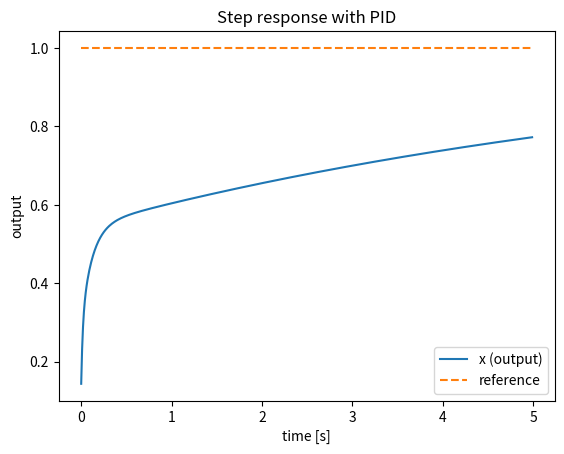
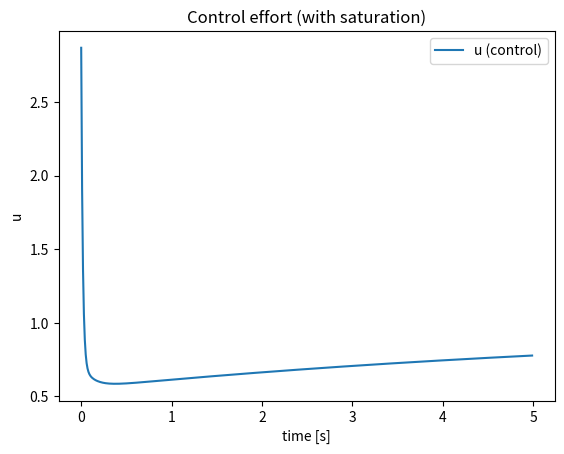
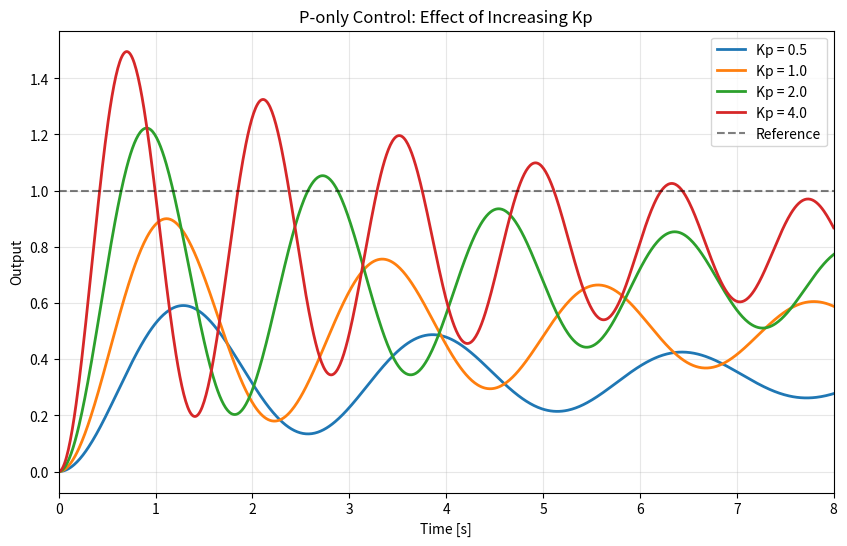
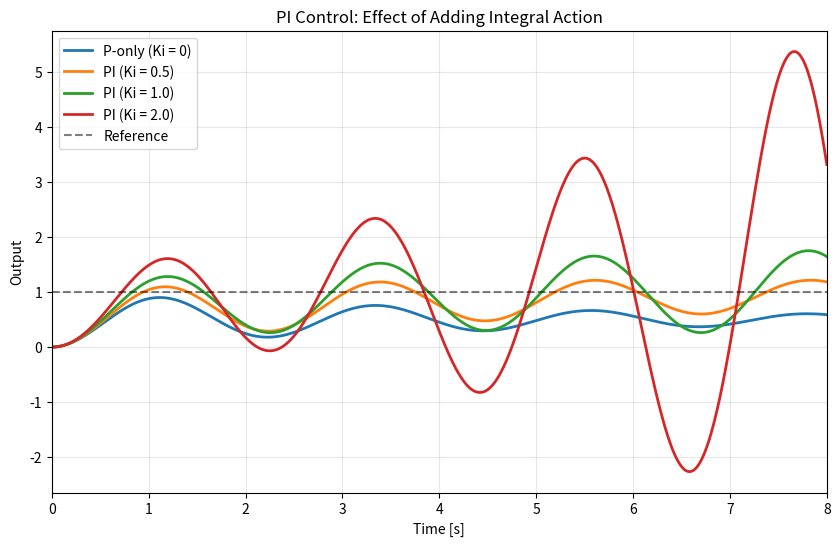
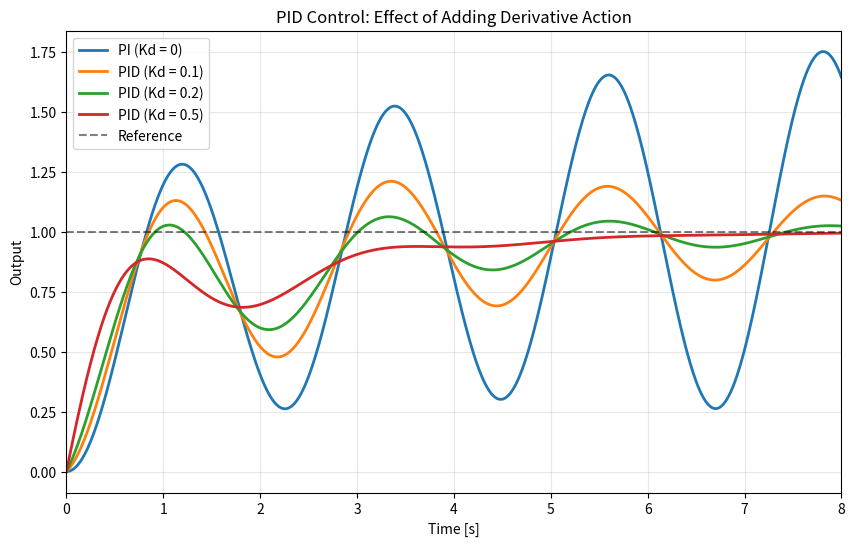
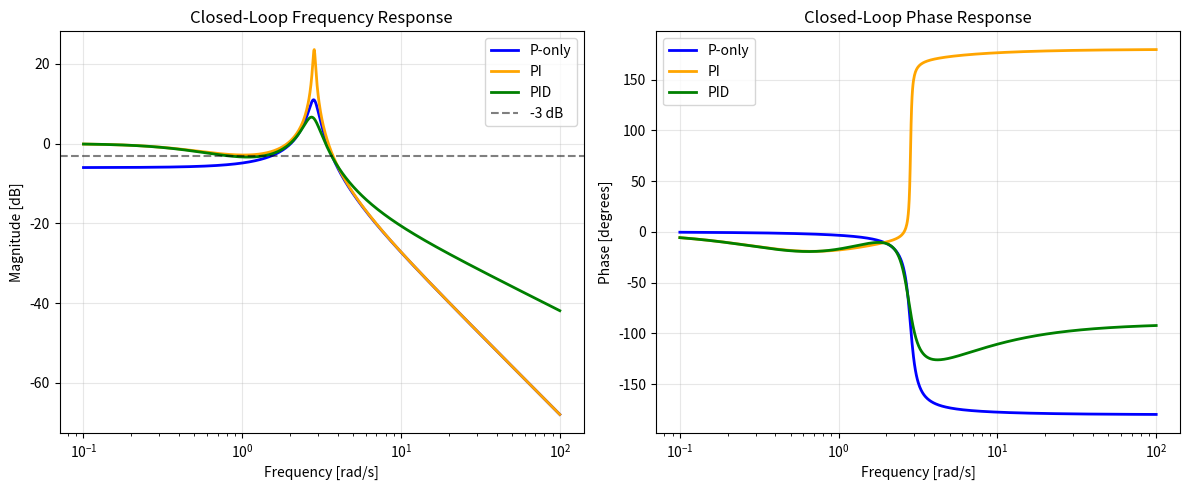

Here is the Python script that generated these plots, in order:
import numpy as np
import math

def pid_discrete(e, st, Kp=1.2, Ki=0.3, Kd=0.05, dt=0.01,
                 tau_d=0.02, umin=-5.0, umax=5.0, Taw=0.1):
    """
    One PID update with filtered D and back-calculation anti-windup.
    st = dict(integ, prev_e, d_filt)
    Returns (u, st)
    """
    integ, prev_e, d_filt = st["integ"], st["prev_e"], st["d_filt"]

    # trapezoidal integral
    integ = integ + 0.5*dt*(e + prev_e)

    # filtered derivative
    alpha = tau_d/(tau_d + dt) if tau_d > 0 else 0.0
    d_raw = (e - prev_e)/dt if dt > 0 else 0.0
    d_filt = alpha*d_filt + (1.0 - alpha)*d_raw

    u_raw = Kp*e + Ki*integ + Kd*d_filt

    # saturation and anti-windup
    u = max(umin, min(umax, u_raw))
    integ += (u - u_raw)/Taw  # back-calculation

    st = {"integ": integ, "prev_e": e, "d_filt": d_filt}
    return u, st

import numpy as np

def simulate_pid_first_order(Kp=1.2, Ki=0.3, Kd=0.05, dt=0.01, T=5.0, a=5.0,
                             ref=1.0, tau_d=0.02, umin=-5, umax=5, Taw=0.1):
    n = int(T/dt)
    x = 0.0
    st = {"integ": 0.0, "prev_e": 0.0, "d_filt": 0.0}
    xs, us, es, ts = [], [], [], []

    for k in range(n):
        t = k*dt
        e = ref - x
        u, st = pid_discrete(e, st, Kp, Ki, Kd, dt, tau_d, umin, umax, Taw)
        # plant update
        x = x + dt*(a*(u - x))
        xs.append(x); us.append(u); es.append(e); ts.append(t)
    return np.array(ts), np.array(xs), np.array(us), np.array(es)

ts, xs, us, es = simulate_pid_first_order()
float(xs[-1]), float(us[-1])

# Plot (matplotlib is available in most Jupyter installs)
import matplotlib.pyplot as plt

plt.figure()
plt.plot(ts, xs, label='x (output)')
plt.plot(ts, np.ones_like(ts), '--', label='reference')
plt.xlabel('time [s]'); plt.ylabel('output')
plt.title('Step response with PID')
plt.legend(); plt.show()

plt.figure()
plt.plot(ts, us, label='u (control)')
plt.xlabel('time [s]'); plt.ylabel('u')
plt.title('Control effort (with saturation)')
plt.legend(); plt.show()

import numpy as np
import matplotlib.pyplot as plt
from scipy import signal

# Plant: underdamped second-order system
wn = 2.0  # natural frequency
zeta = 0.1  # damping ratio
num_p = [wn**2]
den_p = [1, 2*zeta*wn, wn**2]
Gp = signal.TransferFunction(num_p, den_p)

# Time vector
t = np.linspace(0, 8, 800)

def multiply_tf(tf1, tf2):
    """Multiply two transfer functions manually"""
    # (n1/d1) * (n2/d2) = (n1*n2)/(d1*d2)
    num = np.polymul(tf1.num, tf2.num)
    den = np.polymul(tf1.den, tf2.den)
    return signal.TransferFunction(num, den)

def closed_loop_tf(Gc, Gp):
    """Calculate closed-loop transfer function T = GcGp/(1+GcGp)"""
    # First multiply Gc * Gp
    GcGp = multiply_tf(Gc, Gp)
    
    # T = GcGp / (1 + GcGp)
    # This means T = GcGp.num / (GcGp.den + GcGp.num)
    num_cl = GcGp.num
    den_cl = np.polyadd(GcGp.den, GcGp.num)
    
    return signal.TransferFunction(num_cl, den_cl)

# Test different Kp values
Kp_values = [0.5, 1.0, 2.0, 4.0]
plt.figure(figsize=(10, 6))

for Kp in Kp_values:
    # P-only controller
    Gc = signal.TransferFunction([Kp], [1])
    
    # Closed-loop transfer function T(s) = GcGp/(1+GcGp)
    T_cl = closed_loop_tf(Gc, Gp)
    
    # Step response
    t_step, y_step = signal.step(T_cl, T=t)
    
    plt.plot(t_step, y_step, label=f'Kp = {Kp}', linewidth=2)

plt.axhline(y=1, color='k', linestyle='--', alpha=0.5, label='Reference')
plt.xlabel('Time [s]')
plt.ylabel('Output')
plt.title('P-only Control: Effect of Increasing Kp')
plt.legend()
plt.grid(True, alpha=0.3)
plt.xlim(0, 8)
plt.show()

# Show steady-state error for each case
print("Steady-state values (should be 1.0 for perfect tracking):")
for Kp in Kp_values:
    Gc = signal.TransferFunction([Kp], [1])
    T_cl = closed_loop_tf(Gc, Gp)
    _, y_step = signal.step(T_cl, T=t)
    ss_value = y_step[-1]
    ss_error = 1.0 - ss_value
    print(f"Kp = {Kp}: SS value = {ss_value:.3f}, SS error = {ss_error:.3f}")

# PI Controller: Gc(s) = Kp + Ki/s
Kp = 1.0  # Fixed proportional gain
Ki_values = [0.0, 0.5, 1.0, 2.0]

plt.figure(figsize=(10, 6))

for Ki in Ki_values:
    # PI controller
    if Ki == 0:
        Gc = signal.TransferFunction([Kp], [1])
        label = f'P-only (Ki = 0)'
    else:
        # Kp + Ki/s = (Kp*s + Ki)/s
        Gc = signal.TransferFunction([Kp, Ki], [1, 0])
        label = f'PI (Ki = {Ki})'
    
    # Closed-loop
    T_cl = closed_loop_tf(Gc, Gp)
    t_step, y_step = signal.step(T_cl, T=t)
    
    plt.plot(t_step, y_step, label=label, linewidth=2)

plt.axhline(y=1, color='k', linestyle='--', alpha=0.5, label='Reference')
plt.xlabel('Time [s]')
plt.ylabel('Output')
plt.title('PI Control: Effect of Adding Integral Action')
plt.legend()
plt.grid(True, alpha=0.3)
plt.xlim(0, 8)
plt.show()

# Check final values
print("Final values with PI control:")
for Ki in Ki_values[1:]:  # Skip Ki=0 case
    Gc = signal.TransferFunction([Kp, Ki], [1, 0])
    T_cl = closed_loop_tf(Gc, Gp)
    _, y_step = signal.step(T_cl, T=t)
    print(f"Ki = {Ki}: Final value = {y_step[-1]:.6f}")

# PID Controller: Gc(s) = Kp + Ki/s + Kd*s
Kp, Ki = 1.0, 1.0  # Fixed P and I gains
Kd_values = [0.0, 0.1, 0.2, 0.5]

plt.figure(figsize=(10, 6))

for Kd in Kd_values:
    if Kd == 0:
        # PI only
        Gc = signal.TransferFunction([Kp, Ki], [1, 0])
        label = f'PI (Kd = 0)'
    else:
        # Kp + Ki/s + Kd*s = (Kd*s^2 + Kp*s + Ki)/s
        Gc = signal.TransferFunction([Kd, Kp, Ki], [1, 0])
        label = f'PID (Kd = {Kd})'
    
    T_cl = closed_loop_tf(Gc, Gp)
    t_step, y_step = signal.step(T_cl, T=t)
    
    plt.plot(t_step, y_step, label=label, linewidth=2)

plt.axhline(y=1, color='k', linestyle='--', alpha=0.5, label='Reference')
plt.xlabel('Time [s]')
plt.ylabel('Output')
plt.title('PID Control: Effect of Adding Derivative Action')
plt.legend()
plt.grid(True, alpha=0.3)
plt.xlim(0, 8)
plt.show()

# Performance metrics
print("Performance comparison (overshoot, settling time):")
for Kd in Kd_values:
    if Kd == 0:
        Gc = signal.TransferFunction([Kp, Ki], [1, 0])
        controller_type = "PI"
    else:
        Gc = signal.TransferFunction([Kd, Kp, Ki], [1, 0])
        controller_type = "PID"
    
    T_cl = closed_loop_tf(Gc, Gp)
    _, y_step = signal.step(T_cl, T=t)
    
    # Find overshoot
    peak_value = np.max(y_step)
    overshoot = (peak_value - 1.0) * 100  # percentage
    
    # Find settling time (within 2% of final value)
    final_val = y_step[-1]
    settle_band = 0.02 * final_val
    settled_indices = np.where(np.abs(y_step - final_val) <= settle_band)[0]
    if len(settled_indices) > 0:
        settle_time = t[settled_indices[0]]
    else:
        settle_time = t[-1]
    
    print(f"{controller_type} (Kd={Kd}): Overshoot = {overshoot:.1f}%, Settling time = {settle_time:.2f}s")

# Compare frequency responses
Kp, Ki, Kd = 1.0, 1.0, 0.2  # Well-tuned PID

# Controllers
Gc_P = signal.TransferFunction([Kp], [1])
Gc_PI = signal.TransferFunction([Kp, Ki], [1, 0])
Gc_PID = signal.TransferFunction([Kd, Kp, Ki], [1, 0])

controllers = [
    (Gc_P, "P-only", "blue"),
    (Gc_PI, "PI", "orange"), 
    (Gc_PID, "PID", "green")
]

# Frequency range
w = np.logspace(-1, 2, 1000)

plt.figure(figsize=(12, 5))

# Magnitude plot
plt.subplot(1, 2, 1)
for Gc, label, color in controllers:
    T_cl = closed_loop_tf(Gc, Gp)
    _, H = signal.freqresp(T_cl, w)
    plt.semilogx(w, 20*np.log10(np.abs(H)), label=label, color=color, linewidth=2)

plt.axhline(y=-3, color='k', linestyle='--', alpha=0.5, label='-3 dB')
plt.xlabel('Frequency [rad/s]')
plt.ylabel('Magnitude [dB]')
plt.title('Closed-Loop Frequency Response')
plt.legend()
plt.grid(True, alpha=0.3)

# Phase plot
plt.subplot(1, 2, 2)
for Gc, label, color in controllers:
    T_cl = closed_loop_tf(Gc, Gp)
    _, H = signal.freqresp(T_cl, w)
    plt.semilogx(w, np.angle(H)*180/np.pi, label=label, color=color, linewidth=2)

plt.xlabel('Frequency [rad/s]')
plt.ylabel('Phase [degrees]')
plt.title('Closed-Loop Phase Response')
plt.legend()
plt.grid(True, alpha=0.3)

plt.tight_layout()
plt.show()

# Bandwidth comparison
print("Closed-loop bandwidth (-3 dB frequency):")
for Gc, label, _ in controllers:
    T_cl = closed_loop_tf(Gc, Gp)
    _, H = signal.freqresp(T_cl, w)
    mag_db = 20*np.log10(np.abs(H))
    
    # Find -3 dB point
    idx_3db = np.where(mag_db <= -3)[0]
    if len(idx_3db) > 0:
        bw = w[idx_3db[0]]
        print(f"{label}: {bw:.2f} rad/s")
    else:
        print(f"{label}: > {w[-1]:.1f} rad/s (no -3 dB point found)")

class PID:
    def __init__(self, Kp=1.0, Ki=0.0, Kd=0.0, dt=0.01, tau_d=0.02,
                 umin=-np.inf, umax=np.inf, Taw=0.1):
        self.Kp, self.Ki, self.Kd = Kp, Ki, Kd
        self.dt, self.tau_d = dt, tau_d
        self.umin, self.umax = umin, umax
        self.Taw = Taw
        self.integ = 0.0
        self.prev_e = 0.0
        self.d_filt = 0.0

    def step(self, e):
        dt = self.dt
        # integral (trapezoid)
        self.integ += 0.5*dt*(e + self.prev_e)
        # derivative (filtered)
        if self.tau_d > 0:
            alpha = self.tau_d/(self.tau_d + dt)
            d_raw = (e - self.prev_e)/dt
            self.d_filt = alpha*self.d_filt + (1-alpha)*d_raw
        else:
            self.d_filt = (e - self.prev_e)/dt
        u_raw = self.Kp*e + self.Ki*self.integ + self.Kd*self.d_filt
        # saturation + anti-windup
        u = max(self.umin, min(self.umax, u_raw))
        self.integ += (u - u_raw)/self.Taw
        self.prev_e = e
        return u